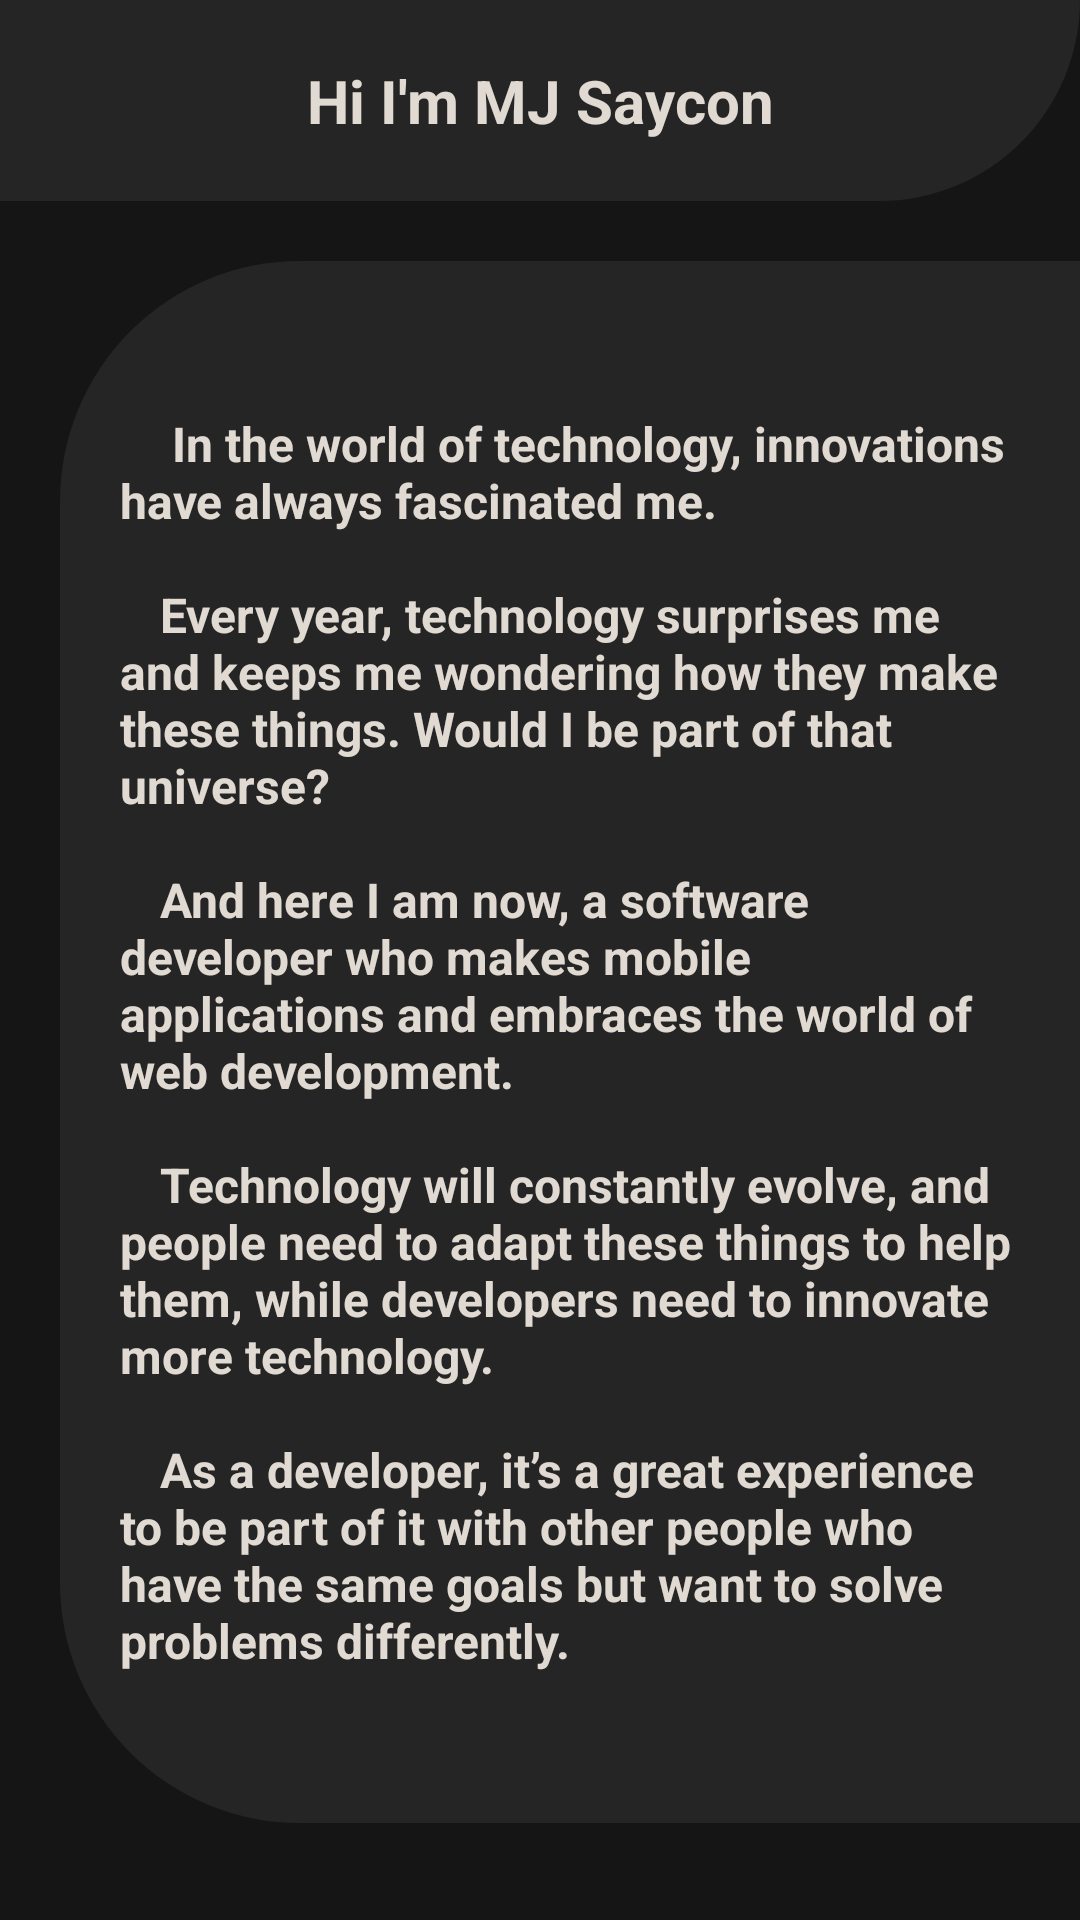

Reconstruct the res/layout file that produces this screen, plus the resources it refers to.
<!-- AndroidManifest.xml: application theme Theme.SimpleNotesApplication -->
<!-- res/layout/fragment_about.xml -->
<?xml version="1.0" encoding="utf-8"?>
<LinearLayout xmlns:android="http://schemas.android.com/apk/res/android"
    xmlns:tools="http://schemas.android.com/tools"
    android:layout_width="match_parent"
    android:layout_height="match_parent"
    android:orientation="vertical"
    android:background="@color/cp_black"
    tools:context=".fragment.AboutFragment">

    
    <TextView
        android:layout_width="match_parent"
        android:layout_height="wrap_content"
        android:gravity="center"
        android:padding="20dp"
        android:textStyle="bold"
        android:textSize="20sp"
        android:textColor="@color/cp_cloud"
        android:background="@drawable/border_radius_right_bottom"
        android:text="@string/about_intro" />

    <TextView
        android:layout_width="match_parent"
        android:layout_height="wrap_content"
        android:paddingTop="50dp"
        android:paddingLeft="20dp"
        android:paddingRight="20dp"
        android:paddingBottom="50dp"
        android:layout_marginTop="20dp"
        android:layout_marginLeft="20dp"
        android:background="@drawable/border_radius_left"
        android:textStyle="bold"
        android:textSize="16sp"
        android:textColor="@color/cp_cloud"
        android:text="@string/about_content" />

</LinearLayout>
<!-- resources referenced by this layout -->
<resources>
  <color name="cp_black">#151515</color>
  <color name="cp_cloud">#e1dad2</color>
  <!-- drawable border_radius_left (drawable) -->
  <?xml version="1.0" encoding="utf-8"?>
  <layer-list xmlns:android="http://schemas.android.com/apk/res/android">
      <item android:left="0dp" android:right="0dp"  android:top="0dp" android:bottom="0dp">
          <shape android:shape="rectangle">
              <solid android:color="@color/cp_dark_grey" />
              <corners
                  android:bottomLeftRadius="80dp"
                  android:topLeftRadius="80dp"
                  />
          </shape>
      </item>
  </layer-list>
  <!-- drawable border_radius_right_bottom (drawable) -->
  <?xml version="1.0" encoding="utf-8"?>
  <layer-list xmlns:android="http://schemas.android.com/apk/res/android">
      <item android:left="0dp" android:right="0dp"  android:top="0dp" android:bottom="0dp">
          <shape android:shape="rectangle">
              <solid android:color="@color/cp_dark_grey" />
              <corners
                  android:bottomRightRadius="4000dp"
                  />
          </shape>
      </item>
  </layer-list>
  <string name="about_content">\t\t In the world of technology, innovations have always fascinated me.\n\n\t\tEvery year, technology surprises me and keeps me wondering how they make these things. Would I be part of that universe?\n\n\t\tAnd here I am now, a software developer who makes mobile applications and embraces the world of web development.\n\n\t\tTechnology will constantly evolve, and people need to adapt these things to help them, while developers need to innovate more technology.\n\n\t\tAs a developer, it’s a great experience to be part of it with other people who have the same goals but want to solve problems differently.</string>
  <string name="about_intro">Hi I\'m MJ Saycon</string>
  <style name="Theme.SimpleNotesApplication" parent="Theme.MaterialComponents.DayNight.DarkActionBar">
          
          <item name="colorPrimary">@color/cp_brown</item>
          <item name="colorPrimaryVariant">@color/cp_brown</item>
          <item name="colorOnPrimary">@color/white</item>
          
          <item name="colorSecondary">@color/teal_200</item>
          <item name="colorSecondaryVariant">@color/teal_700</item>
          <item name="colorOnSecondary">@color/black</item>
          
          <item name="android:statusBarColor" tools:targetApi="l">?attr/colorPrimaryVariant</item>
          
      </style>
  <color name="cp_dark_grey">#252525</color>
  <color name="cp_brown">#765D69</color>
  <color name="white">#FFFFFFFF</color>
  <color name="teal_200">#FF03DAC5</color>
  <color name="teal_700">#FF018786</color>
  <color name="black">#FF000000</color>
</resources>
